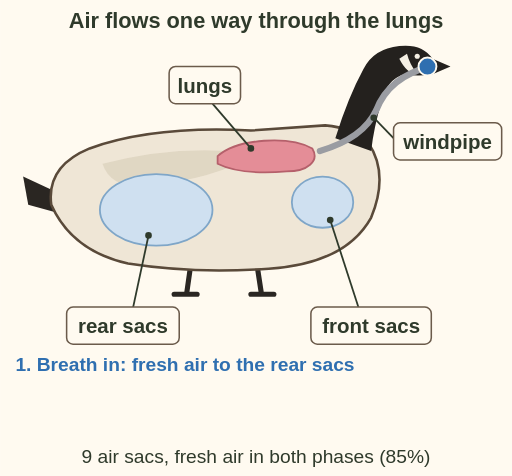
t = 0.00 s
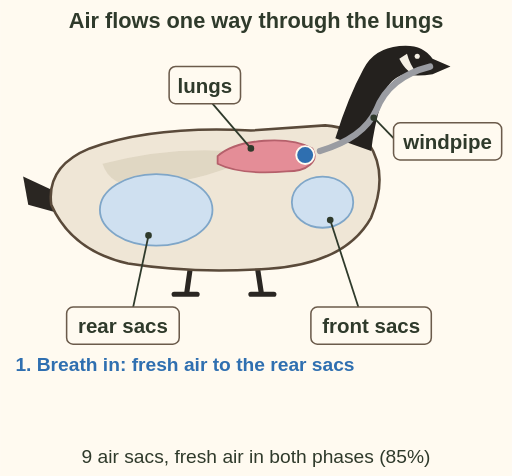
t = 1.50 s
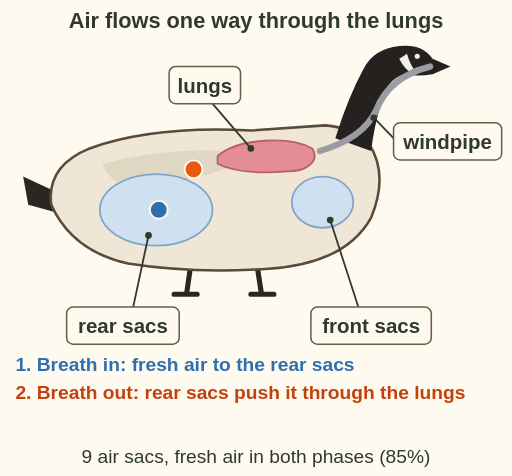
t = 3.75 s
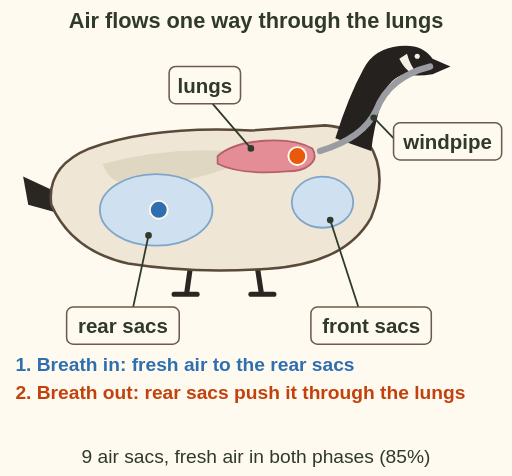
t = 5.25 s
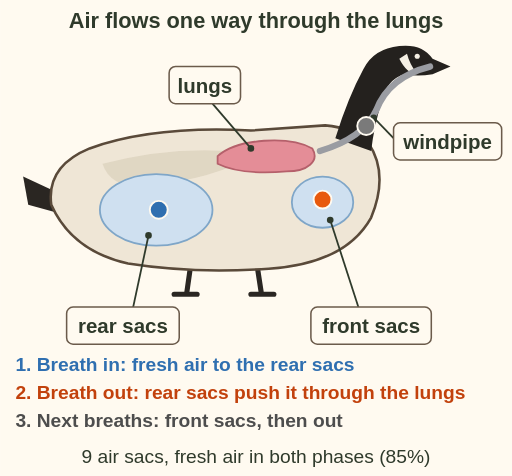
t = 7.50 s
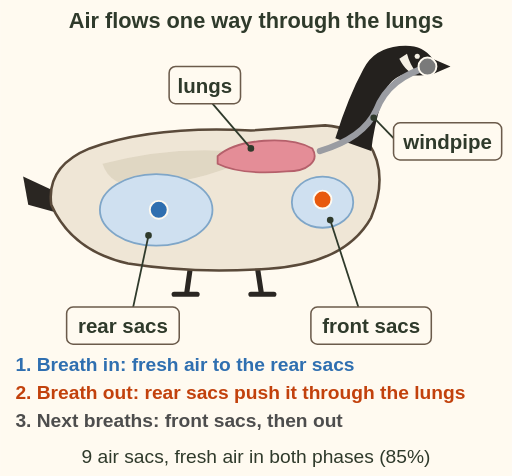
t = 9.00 s

The animated SVG that drew these frames (rendered in a browser with its animation timeline set to each time). Animation: 9 SMIL elements (animateMotion=3,set=6); one cycle of 9.00 s.

<svg xmlns="http://www.w3.org/2000/svg" viewBox="0 0 400 372" font-family="sans-serif" role="img" aria-label="Animation of a goose breathing, a Canada goose in side view with the body shown as a cutaway. The lungs sit high on the back, the front air sacs in the chest, the rear air sacs at the back of the body. Step 1, breath in: fresh air goes down the windpipe past the lungs into the rear air sacs. Step 2, breath out: the rear sacs push that air forward through the lungs, where oxygen is taken up. Step 3, the next breaths move the used air into the front sacs and out of the windpipe. Birds have 9 air sacs and fresh air crosses the lungs in both phases, 85 percent.">
<rect width="400" height="372" fill="#fffaf0"/>
<text x="200" y="22" font-size="17" font-weight="bold" fill="#2f3a2b" text-anchor="middle">Air flows one way through the lungs</text>
<path d="M44 150 L18 138 L22 160 L44 166z" fill="#2a2622"/>
<path d="M150 200 L146 228 M200 202 L204 228 M136 230 h18 M196 230 h18" stroke="#2a2622" stroke-width="4" stroke-linecap="round"/>
<path d="M40 160 Q36 130 70 116 Q120 98 196 102 L254 98 Q276 100 288 112 Q304 136 290 170 Q270 206 210 210 Q150 214 100 206 Q56 196 40 160z" fill="#efe6d6" stroke="#5a4a3a" stroke-width="2"/>
<path d="M262 108 Q272 76 284 54 Q292 38 312 36 Q330 34 338 46 L352 52 L338 58 Q326 60 316 58 Q302 62 298 80 Q292 100 290 118z" fill="#24211e"/>
<path d="M312 46 Q318 58 326 58 Q320 50 318 42z" fill="#f4efe4"/>
<circle cx="326" cy="44" r="2" fill="#f4efe4"/>
<path d="M80 128 Q140 112 200 120 Q170 140 110 146 Q86 146 80 128z" fill="#d8cdb8" opacity=".6"/>
<path d="M336 52 Q304 60 294 86 Q284 108 250 118" fill="none" stroke="#9a9ca2" stroke-width="5" stroke-linecap="round"/>
<path d="M170 122 C186 108 226 106 244 116 C250 126 240 134 224 134 C200 136 182 134 170 128z" fill="#e48d97" stroke="#b5606b" stroke-width="1.4"/>
<ellipse cx="252" cy="158" rx="24" ry="20" fill="#cfe0f0" stroke="#7fa6c8" stroke-width="1.4"/>
<ellipse cx="122" cy="164" rx="44" ry="28" fill="#cfe0f0" stroke="#7fa6c8" stroke-width="1.4"/>
<line x1="196" y1="116" x2="166" y2="81" stroke="#2f3a2b" stroke-width="1.4"/><circle cx="196" cy="116" r="2.6" fill="#2f3a2b"/><rect x="132.1" y="52.0" width="55.8" height="29.0" rx="5" fill="#fffaf0" stroke="#6b5b4b" stroke-width="1.2"/>
<text x="160" y="72.5" font-size="16" font-weight="bold" fill="#2f3a2b" text-anchor="middle">lungs</text>
<line x1="292" y1="92" x2="307.466" y2="108" stroke="#2f3a2b" stroke-width="1.4"/><circle cx="292" cy="92" r="2.6" fill="#2f3a2b"/><rect x="307.5" y="96.0" width="84.5" height="29.0" rx="5" fill="#fffaf0" stroke="#6b5b4b" stroke-width="1.2"/>
<text x="349.733" y="116.5" font-size="16" font-weight="bold" fill="#2f3a2b" text-anchor="middle">windpipe</text>
<line x1="258" y1="172" x2="280" y2="240" stroke="#2f3a2b" stroke-width="1.4"/><circle cx="258" cy="172" r="2.6" fill="#2f3a2b"/><rect x="242.9" y="240.0" width="94.1" height="29.0" rx="5" fill="#fffaf0" stroke="#6b5b4b" stroke-width="1.2"/>
<text x="290" y="260.5" font-size="16" font-weight="bold" fill="#2f3a2b" text-anchor="middle">front sacs</text>
<line x1="116" y1="184" x2="104" y2="240" stroke="#2f3a2b" stroke-width="1.4"/><circle cx="116" cy="184" r="2.6" fill="#2f3a2b"/><rect x="52.0" y="240.0" width="88.0" height="29.0" rx="5" fill="#fffaf0" stroke="#6b5b4b" stroke-width="1.2"/>
<text x="96" y="260.5" font-size="16" font-weight="bold" fill="#2f3a2b" text-anchor="middle">rear sacs</text>
<path id="mgs-air-sacs-p1" d="M334 52 Q300 60 290 86 Q280 108 244 120 Q186 132 124 164" fill="none"/>
<path id="mgs-air-sacs-p2" d="M124 164 Q144 130 172 122 L236 122 Q250 138 252 156" fill="none"/>
<path id="mgs-air-sacs-p3" d="M252 156 Q262 124 284 104 Q294 74 334 52" fill="none"/>
<circle r="7" fill="#2f6fb0" stroke="#fffaf0" stroke-width="1.5" opacity="0"><set attributeName="opacity" to="1" begin="0s"/><animateMotion dur="3s" begin="0s" fill="freeze"><mpath href="#mgs-air-sacs-p1"/></animateMotion></circle>
<circle r="7" fill="#e8590c" stroke="#fffaf0" stroke-width="1.5" opacity="0"><set attributeName="opacity" to="1" begin="3s"/><animateMotion dur="3s" begin="3s" fill="freeze"><mpath href="#mgs-air-sacs-p2"/></animateMotion></circle>
<circle r="7" fill="#7a7a7a" stroke="#fffaf0" stroke-width="1.5" opacity="0"><set attributeName="opacity" to="1" begin="6s"/><animateMotion dur="3s" begin="6s" fill="freeze"><mpath href="#mgs-air-sacs-p3"/></animateMotion></circle>
<g opacity="0"><set attributeName="opacity" to="1" begin="0s"/><text x="12" y="290" font-size="15" font-weight="bold" fill="#2f6fb0">1. Breath in: fresh air to the rear sacs</text></g>
<g opacity="0"><set attributeName="opacity" to="1" begin="3s"/><text x="12" y="312" font-size="15" font-weight="bold" fill="#c2410c">2. Breath out: rear sacs push it through the lungs</text></g>
<g opacity="0"><set attributeName="opacity" to="1" begin="6s"/><text x="12" y="334" font-size="15" font-weight="bold" fill="#4d4d4d">3. Next breaths: front sacs, then out</text></g>
<text x="200" y="362" font-size="15" fill="#2f3a2b" text-anchor="middle">9 air sacs, fresh air in both phases (85%)</text>
</svg>
